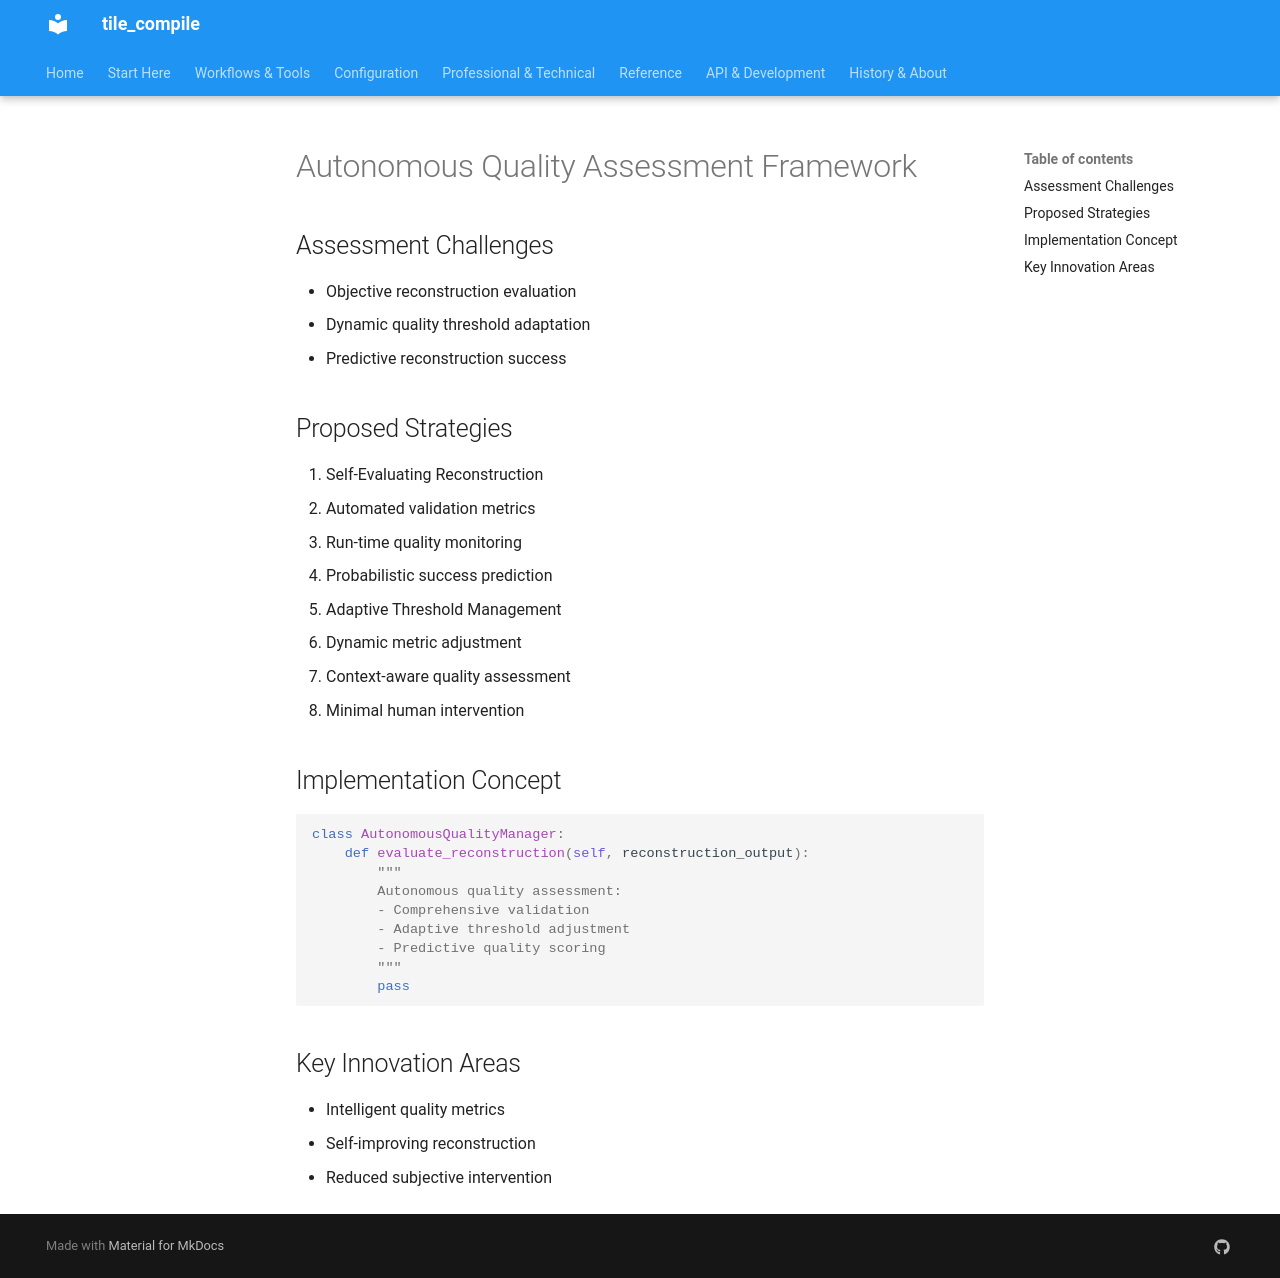

repository: jeamy/tile_compile · page: attic/specs_and_extensions/extensions/autonomous_quality/index.html · generator: mkdocs

# Autonomous Quality Assessment Framework

## Assessment Challenges
- Objective reconstruction evaluation
- Dynamic quality threshold adaptation
- Predictive reconstruction success

## Proposed Strategies
1. Self-Evaluating Reconstruction
   - Automated validation metrics
   - Run-time quality monitoring
   - Probabilistic success prediction

2. Adaptive Threshold Management
   - Dynamic metric adjustment
   - Context-aware quality assessment
   - Minimal human intervention

## Implementation Concept
```python
class AutonomousQualityManager:
    def evaluate_reconstruction(self, reconstruction_output):
        """
        Autonomous quality assessment:
        - Comprehensive validation
        - Adaptive threshold adjustment
        - Predictive quality scoring
        """
        pass
```

## Key Innovation Areas
- Intelligent quality metrics
- Self-improving reconstruction
- Reduced subjective intervention
